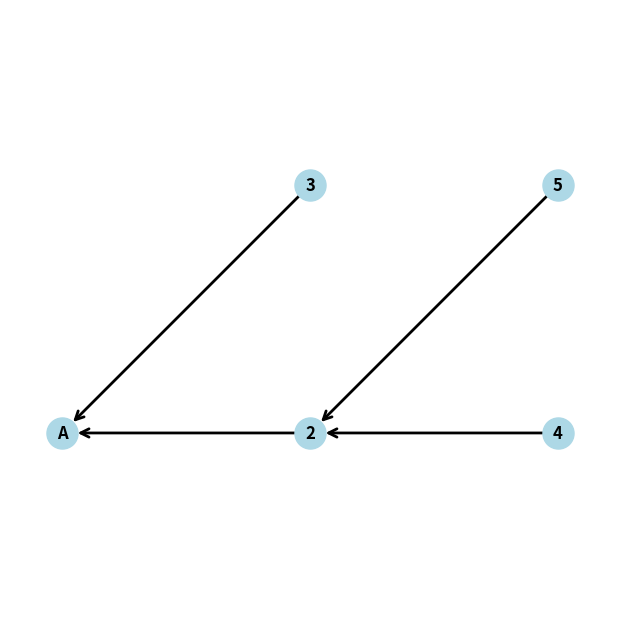

Write Python code to recreate this figure.
import matplotlib.pyplot as plt
import networkx as nx

# Create a graph
G = nx.DiGraph()

# Add nodes and edges with coordinates
G.add_node("A", pos=(0, 0))
G.add_node(2, pos=(1, 0))
G.add_node(3, pos=(1, 1))
G.add_node(4, pos=(2, 0))
G.add_node(5, pos=(2, 1))
G.add_edges_from([("A", 2), ("A", 3), (2, 4), (2, 5)])

# Get the positions of nodes
pos = nx.get_node_attributes(G, 'pos')

# Draw the graph
plt.figure(figsize=(6, 6))
nx.draw(G, pos, with_labels=True, node_size=500, node_color='lightblue', font_size=12, font_weight='bold', width=2,
        arrowstyle='<-', arrowsize=15)
plt.axis('equal')
plt.show()
